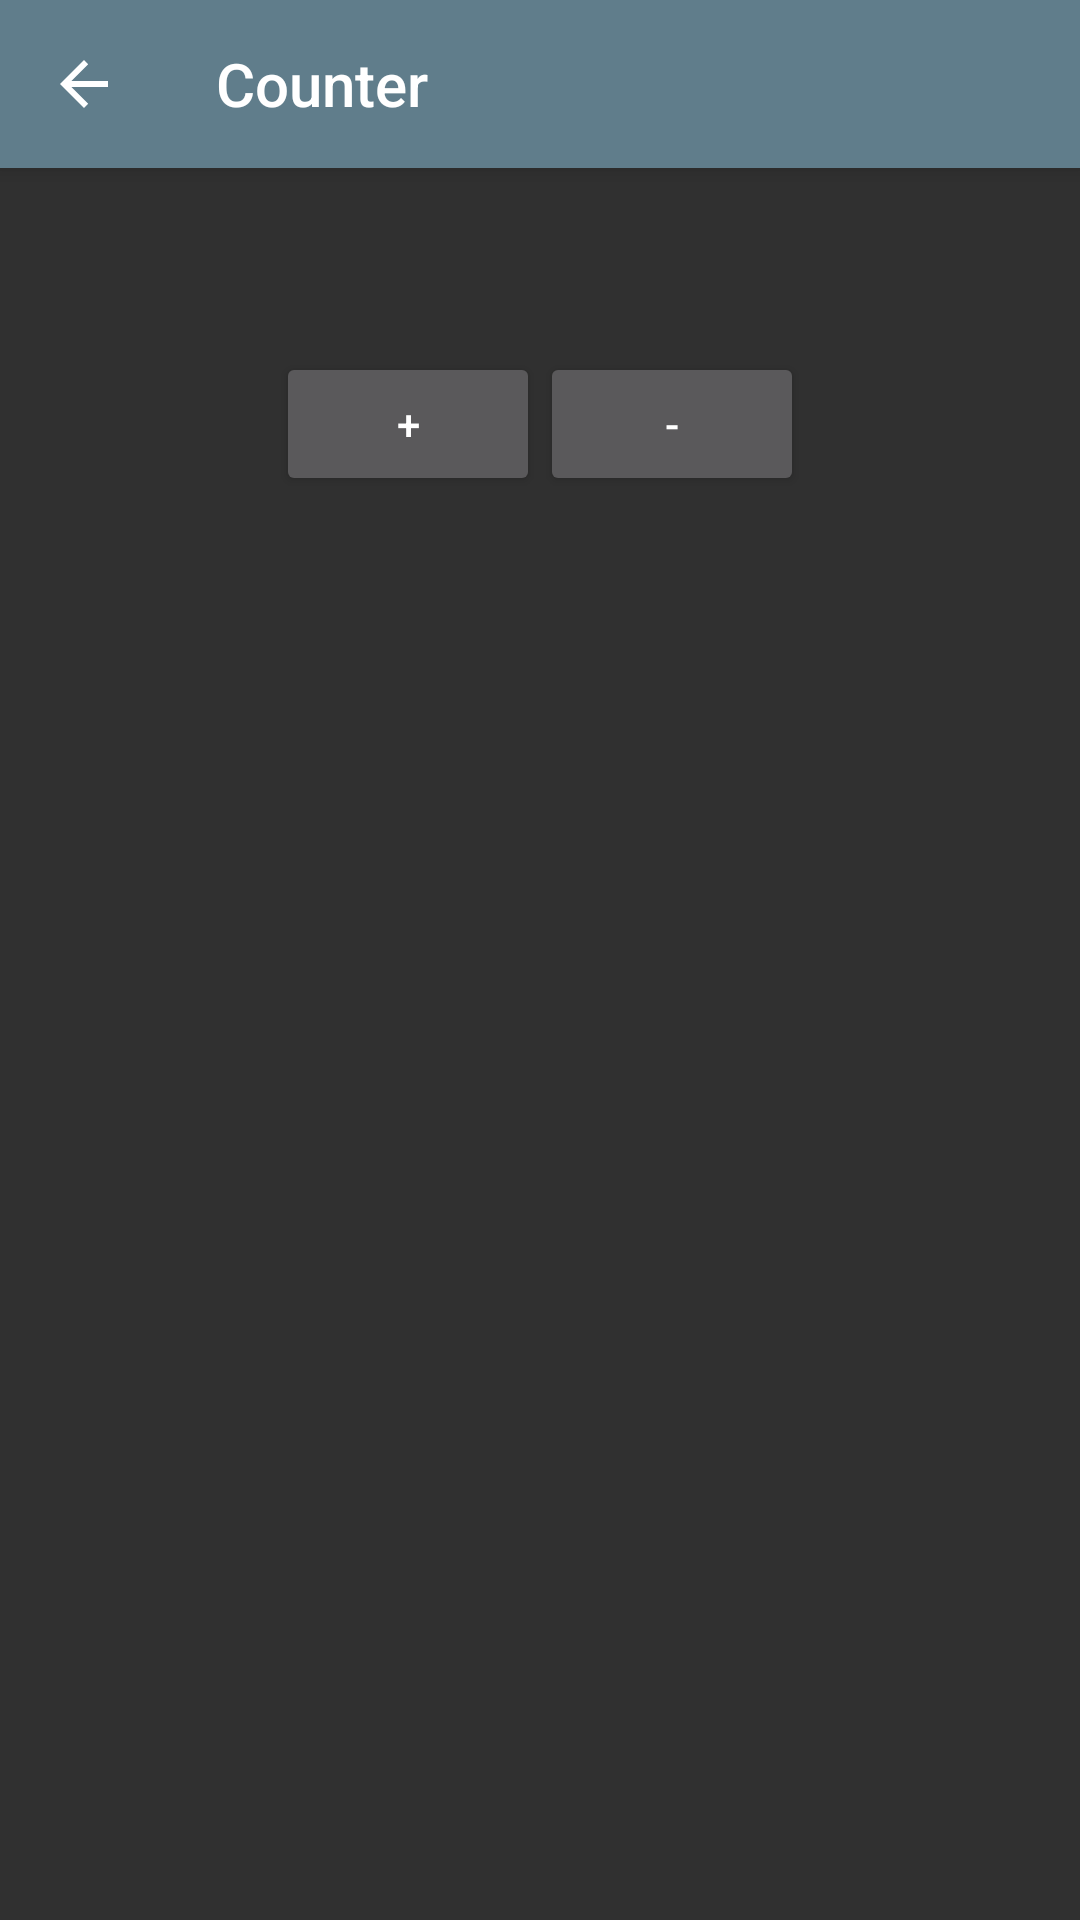

This screen was rendered from an Android layout file. Write that file and the resources it references.
<!-- AndroidManifest.xml: application theme AppTheme -->
<!-- res/layout/fragment_counter.xml -->
<?xml version="1.0" encoding="utf-8"?>
<android.support.design.widget.CoordinatorLayout
    xmlns:android="http://schemas.android.com/apk/res/android"
    xmlns:app="http://schemas.android.com/apk/res-auto"
    xmlns:tools="http://schemas.android.com/tools"
    android:layout_width="match_parent"
    android:layout_height="match_parent">

    <android.support.design.widget.AppBarLayout
        android:id="@+id/appbar"
        android:layout_width="match_parent"
        android:layout_height="wrap_content"
        android:theme="@style/ThemeOverlay.AppCompat.Dark.ActionBar">

        <android.support.v7.widget.Toolbar
            android:id="@+id/toolbar"
            android:layout_width="match_parent"
            android:layout_height="?attr/actionBarSize"
            app:navigationIcon="?attr/homeAsUpIndicator"
            app:title="@string/counter"/>

    </android.support.design.widget.AppBarLayout>

    <android.support.v4.widget.NestedScrollView
        android:layout_width="match_parent"
        android:layout_height="match_parent"
        app:layout_behavior="@string/appbar_scrolling_view_behavior">

        <RelativeLayout
            android:layout_width="match_parent"
            android:layout_height="match_parent"
            android:orientation="vertical"
            android:padding="16dp">

            <TextView
                android:id="@+id/textValue"
                android:layout_width="match_parent"
                android:layout_height="wrap_content"
                android:gravity="center"
                android:textAppearance="@style/TextAppearance.AppCompat.Display1"
                tools:text="1"/>

            <LinearLayout
                android:layout_width="wrap_content"
                android:layout_height="wrap_content"
                android:layout_below="@id/textValue"
                android:layout_centerHorizontal="true"
                android:orientation="horizontal">

                <Button
                    android:id="@+id/buttonInc"
                    android:layout_width="wrap_content"
                    android:layout_height="wrap_content"
                    android:text="@string/plus"/>

                <Button
                    android:id="@+id/buttonDec"
                    android:layout_width="wrap_content"
                    android:layout_height="wrap_content"
                    android:text="@string/minus"/>
            </LinearLayout>

        </RelativeLayout>
    </android.support.v4.widget.NestedScrollView>
</android.support.design.widget.CoordinatorLayout>
<!-- resources referenced by this layout -->
<resources>
  <string name="counter">Counter</string>
  <string name="minus">-</string>
  <string name="plus">+</string>
  <style name="AppTheme" parent="Theme.AppCompat.NoActionBar">
          
          <item name="colorPrimary">@color/colorPrimary</item>
          <item name="colorPrimaryDark">@color/colorPrimaryDark</item>
          <item name="colorAccent">@color/colorAccent</item>
          <item name="textColorError">#FF5722</item>
      </style>
  <color name="colorPrimary">#607D8B</color>
  <color name="colorPrimaryDark">#455A64</color>
  <color name="colorAccent">#FFC107</color>
</resources>
